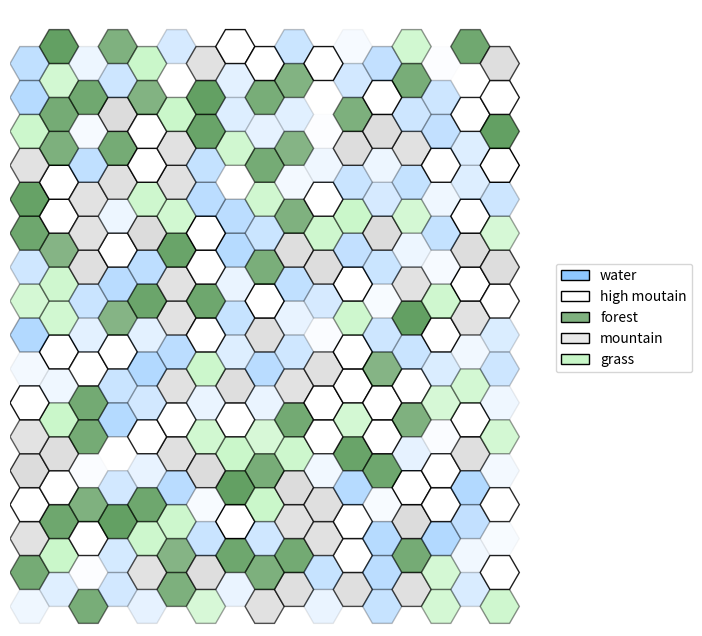

This chart was generated by the following Python code:
"""
    Programme python qui permet la création
"""



#Enlève les "" des objet qu'on peut avoir
from __future__ import annotations

#Permet la création de classes abstraites & méthodes abstraites
from abc import abstractmethod

#Permet d'initialiser une valeur par défault pour des clés qui n'ont pas été définies
from collections import defaultdict

#Intégration du hasard
import random

#Importations basiques de python pour inclure dictionnaire, tuples, et des listes
from typing import Dict, Tuple, List

#Visualisation de données / dessins / graphiques
import matplotlib.pyplot as plt

#Importations des couleurs avec une précision
import matplotlib.colors as mcolors

#Importations de polygones régulier
from matplotlib.patches import RegularPolygon

#Gère propriétés de style par rapport aux formes
from matplotlib.patches import Patch

#Crée des palets de couleur spécifiques
from matplotlib.colors import LinearSegmentedColormap

#Calculs numériques & tableaux de données 
import numpy as np

#Importer la dequeue en python
from collections import deque

# un simple alias de typage python : type (x,y)
Coords = Tuple[int, int]  

# il y a mieux en python :
# - 3.11: Coords: AliasType = Tuple[int, int]
# - 3.12: type Coords = Tuple[int, int]


class Forme:
    """Superclasse abstraite qui sauvegarde une couleur et impose une méthode 'get' qui retourne un Patch."""

    def __init__(self, color: str = "black", edgecolor: str = None):
        assert color in mcolors.CSS4_COLORS #vérification de la couleur donné
        if edgecolor is not None:
            assert edgecolor in mcolors.CSS4_COLORS #vérification de la couleur de bordure donné
        #Affectation
        self._color = color
        self._edgecolor = edgecolor


    #Méthode get qui impose un Patch en retour
    @abstractmethod
    def get(self, x: float, y: float, h: int) -> Patch:
        pass


class Rect(Forme):
    """Redéfinition d'une Forme pour un rectangle."""

    def __init__(self, *args, **kwargs): #* arguments possible dans un tuple, ** argument possibles dans un dictionnaire
        super().__init__(*args, **kwargs) #Super constructeur de la classe forme

    def get(self, x: float, y: float, h: int) -> plt.Rectangle: #Méthode get : rectangle
        #plt.Rectangle(cordonnées de création,taille,couleur,couleur des bordures)
        return plt.Rectangle((x - h / 2, y - h / 2), h, h, facecolor=self._color, edgecolor=self._edgecolor)


class Circle(Forme):
    """Redéfinition d'une Forme pour un cercle."""

    def __init__(self, *args, **kwargs):
        super().__init__(*args, **kwargs)

    def get(self, x: float, y: float, h: int) -> plt.Circle:
        #plt.Circle(cordonnées de création, taille, couleur, couleur des bordures)
        return plt.Circle((x, y), h / 2, facecolor=self._color, edgecolor=self._edgecolor)


class HexGridViewer:
    """
    Classe permettant d'afficher une grille hexagonale. Elle se crée via son constructeur avec deux arguments:
    la largeur et la hauteur.
    Deux attributs gèrent l'apparence des hexagones: colors et alpha, pour respectivement représenter la
    couleur et la transparence des hexagones.
    Chaque hexagone est représenté par une tuple : (x, y) spécifique dans la grille. 
    Ces tuples sont les clés des dictionnaires colors et alpha, que vous pouvez modifier via les méthodes add_color et add_alpha.

    Il est aussi possible d'ajouter des symboles Rectangle ou Circle au milieu des hexagones, ainsi que des liens
    entre les centres des hexagones.

    Pour s'informer sur les HexGrid:
    Voir : https://www.redblobgames.com/grids/hexagons/#coordinates-offset pour plus d'informations.
    """

    def __init__(self, width: int, height: int):

        self.__width = width  # largueur de la grille hexagonale, i.e. ici "nb_colonnes"
        self.__height = height  # hauteur de la grille hexagonale, i.e. ici "nb_lignes"

        # modifié par défaut par matplolib, la modification ne sert à rien
        # mais est nécessaire pour calculer les points
        self.__hexsize = 10

        # couleur des hexagones : par défaut, blanc
        #Lorsqu'on accède à une coordonnée qui n'a pas de couleur affecté, ce sera blanc
        self.__colors: Dict[Coords, str] = defaultdict(lambda: "white")

        # transparence des hexagones : par défaut, 1
        #De même que les couleurs
        self.__alpha: Dict[Coords, float] = defaultdict(lambda: 1)

        # symboles sur les hexagones, par défaut, aucun symbole sur une case.
        # Limitation : un seul symbole par case !
        #Le symbole est soit une forme ou soit None
        self.__symbols: Dict[Coords, Forme | None] = defaultdict(lambda: None)

        # liste de liens à affichager entre les cases.
        self.__links: List[Tuple[Coords, Coords, str, int]] = []

        #Altitudes du terrain
        self.__altitude: Dict[Coords, int] = defaultdict(lambda: 0)

        #Définitions des alt max et min
        self.__MIN_alt = 0
        self.__MAX_alt = 100

    #Retourne la largeur
    def get_width(self) -> int:
        return self.__width

    #Retour la longueur
    def get_height(self) -> int:
        return self.__height

    #Ajouter une couleur en vérifiant qu'elle existe bien dans mcolors
    def add_color(self, x: int, y: int, color: str) -> None:
        assert self.__colors[(x, y)] in mcolors.CSS4_COLORS, \
            f"self.__colors type must be in matplotlib colors. What is {self.__colors[(x, y)]} ?"
        self.__colors[(x, y)] = color

    #Ajouter un indice alpha à des coordonnées 
    def add_alpha(self, x: int, y: int, alpha: float) -> None:
        assert 0 <= self.__alpha[
            (x, y)] <= 1, f"alpha value must be between 0 and 1. What is {self.__alpha[(x, y)]} ?"
        self.__alpha[(x, y)] = alpha

    #Ajouter un symbole à des coordonnées
    def add_symbol(self, x: int, y: int, symbol: Forme) -> None:
        self.__symbols[(x, y)] = symbol

    #Ajoute un lien entre deux cases, soit 4 coordonnées
    def add_link(self, coord1: Coords, coord2: Coords, color: str = None, thick=2) -> None:
        self.__links.append((coord1, coord2, color if color is not None else "black", thick))

    #Obtient la couleur de coordonnées précise
    def get_color(self, x: int, y: int) -> str:
        return self.__colors[(x, y)]

    #Obtient l'alpha de coordonnées précise
    def get_alpha(self, x: int, y: int) -> float:
        return self.__alpha[(x, y)]

    #Obtient tout les voisins d'une case hexagone renvoie une liste de coordonnées [(x,y),(x,y)]
    def get_neighbours(self, x: int, y: int) -> List[Coords]:

        """
        Retourne la liste des coordonnées des hexagones voisins de l'hexagone en coordonnées (x,y).
        """


        if y % 2 == 0:
            #Cas ou y est paire, res [(2,0)...]
            res = [(x + dx, y + dy) for dx, dy in ((1, 0), (0, 1), (-1, 1), (-1, 0), (-1, -1), (0, -1))]
        else:
            #Cas ou y est impaire
            res = [(x + dx, y + dy) for dx, dy in ((1, 0), (1, 1), (0, 1), (-1, 0), (0, -1), (1, -1))]
            #Return des voisins en vérifiant qu'ils sont bien dans les limites 
        return [(dx, dy) for dx, dy in res if 0 <= dx < self.__width and 0 <= dy < self.__height]

    #Ajouter une altitude a des coordonnées
    def add_altitude(self, x: int, y:int, alt) -> None:
        assert self.__MIN_alt <= alt <= self.__MAX_alt, "l'altitude doit être entre 0 et 100"

        self.__altitude[(x,y)] = alt
        self.update_terrain_from_altitude(x,y)


    #Get the altitude
    def get_altitude(self, x:int, y:int) -> int:
        return self.__altitude[(x,y)]

    #Update the terrain from the altitude
    def update_terrain_from_altitude(self, x: int, y: int) -> None:
        alt = self.__altitude[(x,y)]

        if alt < 35:
            terrain, color = "eau", "dodgerblue"
        elif alt < 48:
            terrain, color = "herbe", "lightgreen"
        elif alt < 62:
            terrain, color = "foret", "darkgreen"
        elif alt < 80:
            terrain, color = "montagne", "lightgray"
        else:
            terrain, color = "montagne", "white"
    
        self.add_color(x, y, color)
        # Mettre à jour l'alpha en fonction de l'altitude
        alpha = alt / self.__MAX_alt
        self.add_alpha(x, y, alpha)

    #Implementation of the BFs on the graph based on the coords and distance
    def bfs(self, start_x: int, start_y:int, max_distance: int) -> Dict[int,Coords]:
        start = (start_x,start_y)
        visited = {start : 0}
        queue = deque([(start, 0)])
        case_per_distance = {}
        
        while queue:
            (x,y) , distance = queue.popleft()

            if distance not in case_per_distance:
                case_per_distance[distance] = []
            case_per_distance[distance].append((x,y))

            if distance < max_distance:
                neighbors = self.get_neighbours(x,y)
                for neighbor in neighbors:
                    if neighbor not in visited:
                        visited[neighbor] = distance+1
                        queue.append((neighbor,distance+1))
        return case_per_distance
    


    def show(self, alias: Dict[str, str] = None, debug_coords: bool = False) -> None:
        """
        Permet d'afficher via matplotlib la grille hexagonale. 
        :param alias: dictionnaire qui permet de modifier le label d'une couleur. Ex: {"white": "snow"} 
        :param debug_coords: booléen pour afficher les coordonnées des
        cases. 
        Attention, le texte est succeptible de plus ou moins bien s'afficher en fonction de la taille de la
        fenêtre matplotlib et des dimensions de la grille.
        """
        #Modifier le label d'une couleur
        if alias is None:
            alias = {}

        #Crée une figure carré de 8x8 et un axe de 8 sur 8
        fig, ax = plt.subplots(figsize=(8, 8))

        #Permettre que l'axe x et y soient pareille        
        ax.set_aspect('equal')

        #Hauteur de la taille du hexsize prédfini
        h = self.__hexsize

        #Définition du dictionnaire des coordonnées
        coords = {}

        #Création de la grille hexagonale en Flatop
        for row in range(self.__height):
            for col in range(self.__width):
                x = col * 1.5 * h #1,5 fois la taille * la hauteur de 10
                y = row * np.sqrt(3) * h #racine de 3 fois la colonne

                #Colonne impaire
                if col % 2 == 1:
                    #Ajout d'un petit décalage pour faire une grille hexgonale
                    y += np.sqrt(3) * h / 2

                #Association colonnes et coordonnées 
                coords[(row, col)] = (x, y)

                #Définition du centre
                center = (x, y)

                #Création du polygone = hexagone en radian
                hexagon = RegularPolygon(center, numVertices=6, radius=h, orientation=np.pi / 6, edgecolor="black")

                #Mettre les couleurs en fonction de celle prédéfini
                hexagon.set_facecolor(self.__colors[(row, col)])

                #De même pour le alpha
                hexagon.set_alpha(self.__alpha[(row, col)])

                # Ajoute du texte à l'hexagone
                #if debug_coords:
                #    text = f"({row}, {col})"  # Le texte que vous voulez afficher
                #    ax.annotate(text, xy=center, ha='center', va='center', fontsize=8, color='black')

                # ajoute l'hexagone
                ax.add_patch(hexagon)

                # gestion des Formes additionnelles
                forme = self.__symbols[(row, col)]
                if forme is not None:
                    ax.add_patch(forme.get(x, y, h))

        for coord1, coord2, color, thick in self.__links:
            #Vérifié si deux cases ne sont pas déja connecté
            if coord1 not in coords or coord2 not in coords:
                continue
            x1, y1 = coords[coord1]
            x2, y2 = coords[coord2]
            #Liaison entre deux case
            plt.gca().add_line(plt.Line2D([x1, x2], [y1, y2], color=color, linewidth=thick))

        ax.set_xlim(-h, self.__width * 1.5 * h + h)
        ax.set_ylim(-h, self.__height * np.sqrt(3) * h + h)
        ax.axis('off')

        ks, vs = [], []
        for color in set(self.__colors.values()):
            if color in alias:
                ks.append(alias[color])
            else:
                #légende
                ks.append(color)
            #couleur
            vs.append(color)

        #Création de la légende couleur/ terrain
        gradient_cmaps = [
            LinearSegmentedColormap.from_list('custom_cmap', ['white', vs[i]]) for i in range(len(vs))]
        
        # Créez une liste de patch à partir des polygones
        legend_patches = [
            Patch(label=ks[i], edgecolor="black", linewidth=1, facecolor=gradient_cmaps[i](0.5), )
            for i in range(len(ks))]
        
        # Ajoutez la légende à la figure
        ax.legend(handles=legend_patches, loc='center left', bbox_to_anchor=(1, 0.5))
        plt.show()



def main():
    """
    Fonction exemple pour présenter le programme ci-dessus.
    """
    size = 17
    center = (size - 1) // 2
    distance = 3

    # CREATION D'UNE GRILLE TAILLE SIZE
    hex_grid = HexGridViewer(size, size)
    
    #Génération du terrain aléatoire
    for i in range(size):
        for j in range(size):
            hex_grid.add_altitude(i,j,random.randint(0,100))







    # AFFICHAGE DE LA GRILLE
    # alias permet de renommer les noms de la légende pour des couleurs spécifiques.
    # debug_coords permet de modifier l'affichage des coordonnées sur les cases.
    hex_grid.show(alias={"dodgerblue": "water", "lightgreen": "grass", "darkgreen": "forest", "lightgray": "mountain", "white": "high moutain"}, debug_coords=True)





#Eviter d'éxécuter tout le code de la page si le fichier est importer
if __name__ == "__main__":
    main()



